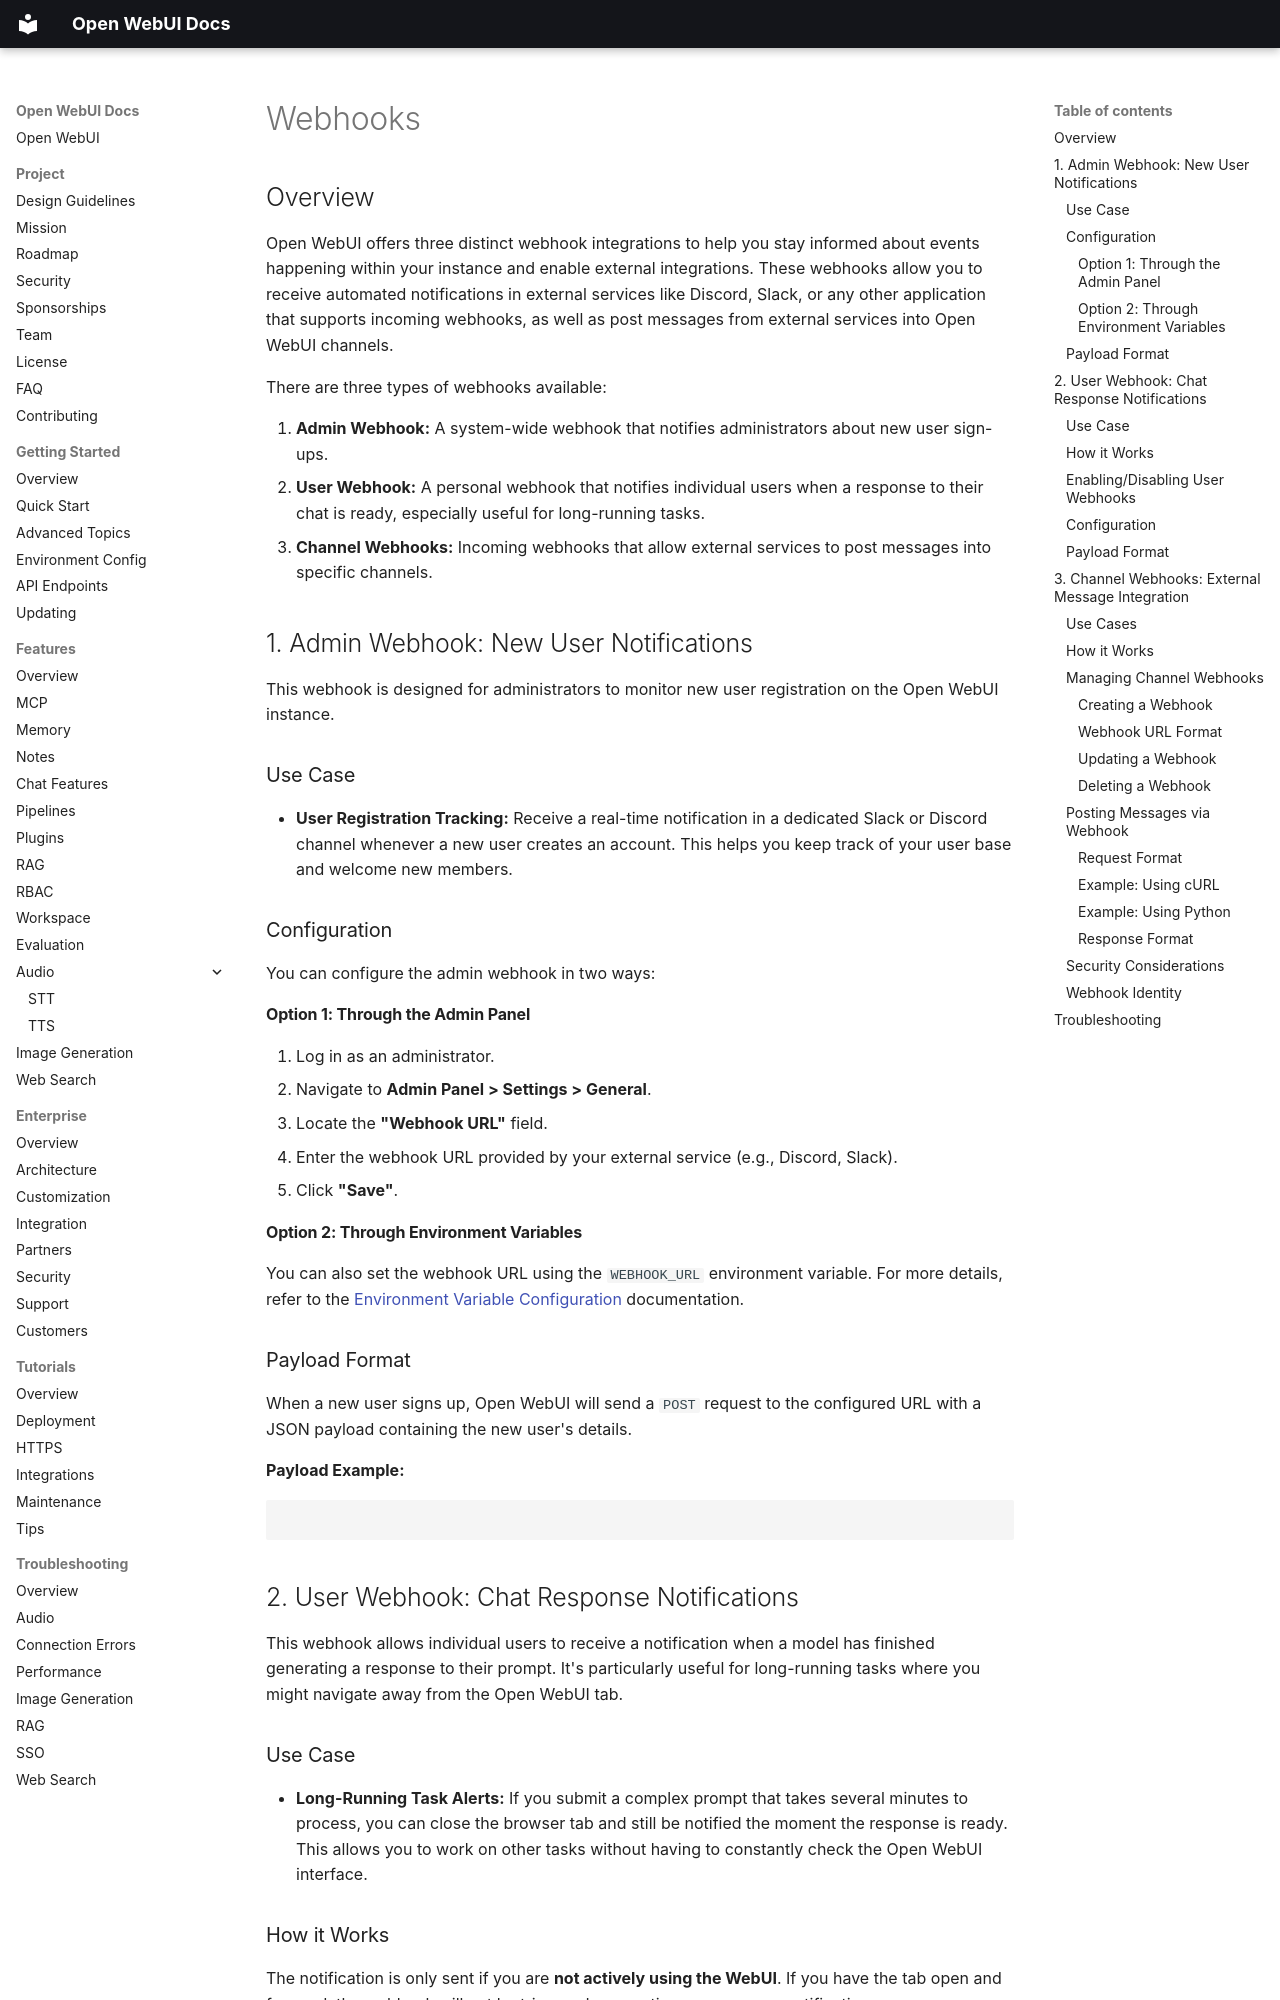

repository: AlexeyGrishin01/openwebui-docs · page: features/interface/webhooks/index.html · generator: mkdocs

## Overview

Open WebUI offers three distinct webhook integrations to help you stay informed about events happening within your instance and enable external integrations. These webhooks allow you to receive automated notifications in external services like Discord, Slack, or any other application that supports incoming webhooks, as well as post messages from external services into Open WebUI channels.

There are three types of webhooks available:

1.  **Admin Webhook:** A system-wide webhook that notifies administrators about new user sign-ups.
2.  **User Webhook:** A personal webhook that notifies individual users when a response to their chat is ready, especially useful for long-running tasks.
3.  **Channel Webhooks:** Incoming webhooks that allow external services to post messages into specific channels.

## 1. Admin Webhook: New User Notifications

This webhook is designed for administrators to monitor new user registration on the Open WebUI instance.

### Use Case

- **User Registration Tracking:** Receive a real-time notification in a dedicated Slack or Discord channel whenever a new user creates an account. This helps you keep track of your user base and welcome new members.

### Configuration

You can configure the admin webhook in two ways:

#### Option 1: Through the Admin Panel

1.  Log in as an administrator.
2.  Navigate to **Admin Panel > Settings > General**.
3.  Locate the **"Webhook URL"** field.
4.  Enter the webhook URL provided by your external service (e.g., Discord, Slack).
5.  Click **"Save"**.

#### Option 2: Through Environment Variables

You can also set the webhook URL using the `WEBHOOK_URL` environment variable. For more details, refer to the [Environment Variable Configuration](getting-started/env-configuration#webhook_url) documentation.

### Payload Format

When a new user signs up, Open WebUI will send a `POST` request to the configured URL with a JSON payload containing the new user's details.

**Payload Example:**

```json

```

## 2. User Webhook: Chat Response Notifications

This webhook allows individual users to receive a notification when a model has finished generating a response to their prompt. It's particularly useful for long-running tasks where you might navigate away from the Open WebUI tab.

### Use Case

- **Long-Running Task Alerts:** If you submit a complex prompt that takes several minutes to process, you can close the browser tab and still be notified the moment the response is ready. This allows you to work on other tasks without having to constantly check the Open WebUI interface.

### How it Works

The notification is only sent if you are **not actively using the WebUI**. If you have the tab open and focused, the webhook will not be triggered, preventing unnecessary notifications.
